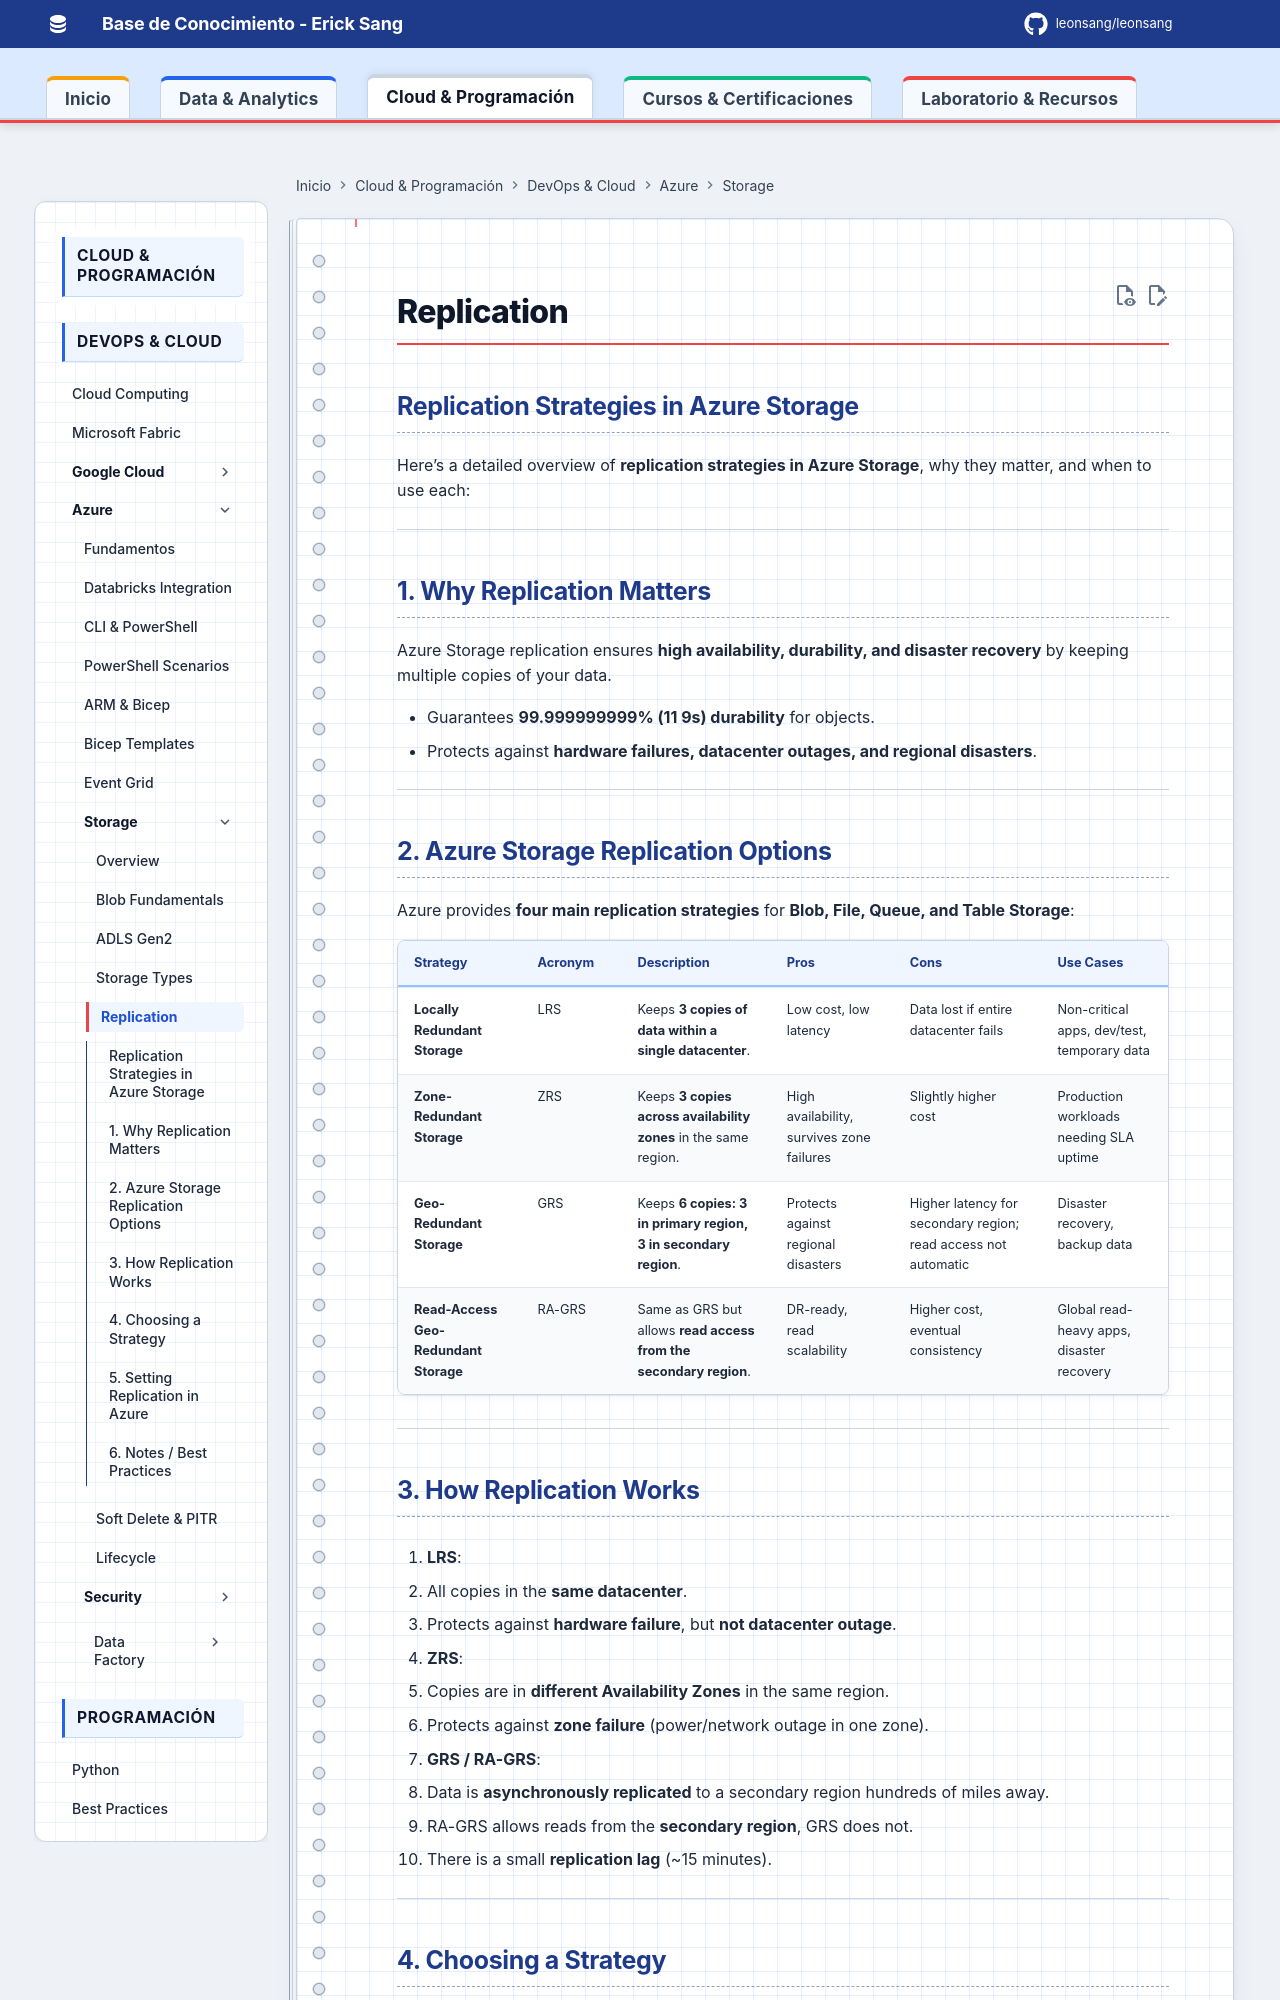

repository: Leonsang/Leonsang · page: azure/25-Azure_Storage_Replication_Strategies/index.html · generator: mkdocs

## Replication Strategies in Azure Storage

Here’s a detailed overview of **replication strategies in Azure Storage**, why they matter, and when to use each:

---

## **1. Why Replication Matters**

Azure Storage replication ensures **high availability, durability, and disaster recovery** by keeping multiple copies of your data.

* Guarantees **99.999999999% (11 9s) durability** for objects.
* Protects against **hardware failures, datacenter outages, and regional disasters**.

---

## **2. Azure Storage Replication Options**

Azure provides **four main replication strategies** for **Blob, File, Queue, and Table Storage**:

| Strategy                              | Acronym | Description                                                       | Pros                                      | Cons                                                           | Use Cases                                   |
| ------------------------------------- | ------- | ----------------------------------------------------------------- | ----------------------------------------- | -------------------------------------------------------------- | ------------------------------------------- |
| **Locally Redundant Storage**         | LRS     | Keeps **3 copies of data within a single datacenter**.            | Low cost, low latency                     | Data lost if entire datacenter fails                           | Non-critical apps, dev/test, temporary data |
| **Zone-Redundant Storage**            | ZRS     | Keeps **3 copies across availability zones** in the same region.  | High availability, survives zone failures | Slightly higher cost                                           | Production workloads needing SLA uptime     |
| **Geo-Redundant Storage**             | GRS     | Keeps **6 copies: 3 in primary region, 3 in secondary region**.   | Protects against regional disasters       | Higher latency for secondary region; read access not automatic | Disaster recovery, backup data              |
| **Read-Access Geo-Redundant Storage** | RA-GRS  | Same as GRS but allows **read access from the secondary region**. | DR-ready, read scalability                | Higher cost, eventual consistency                              | Global read-heavy apps, disaster recovery   |

---
